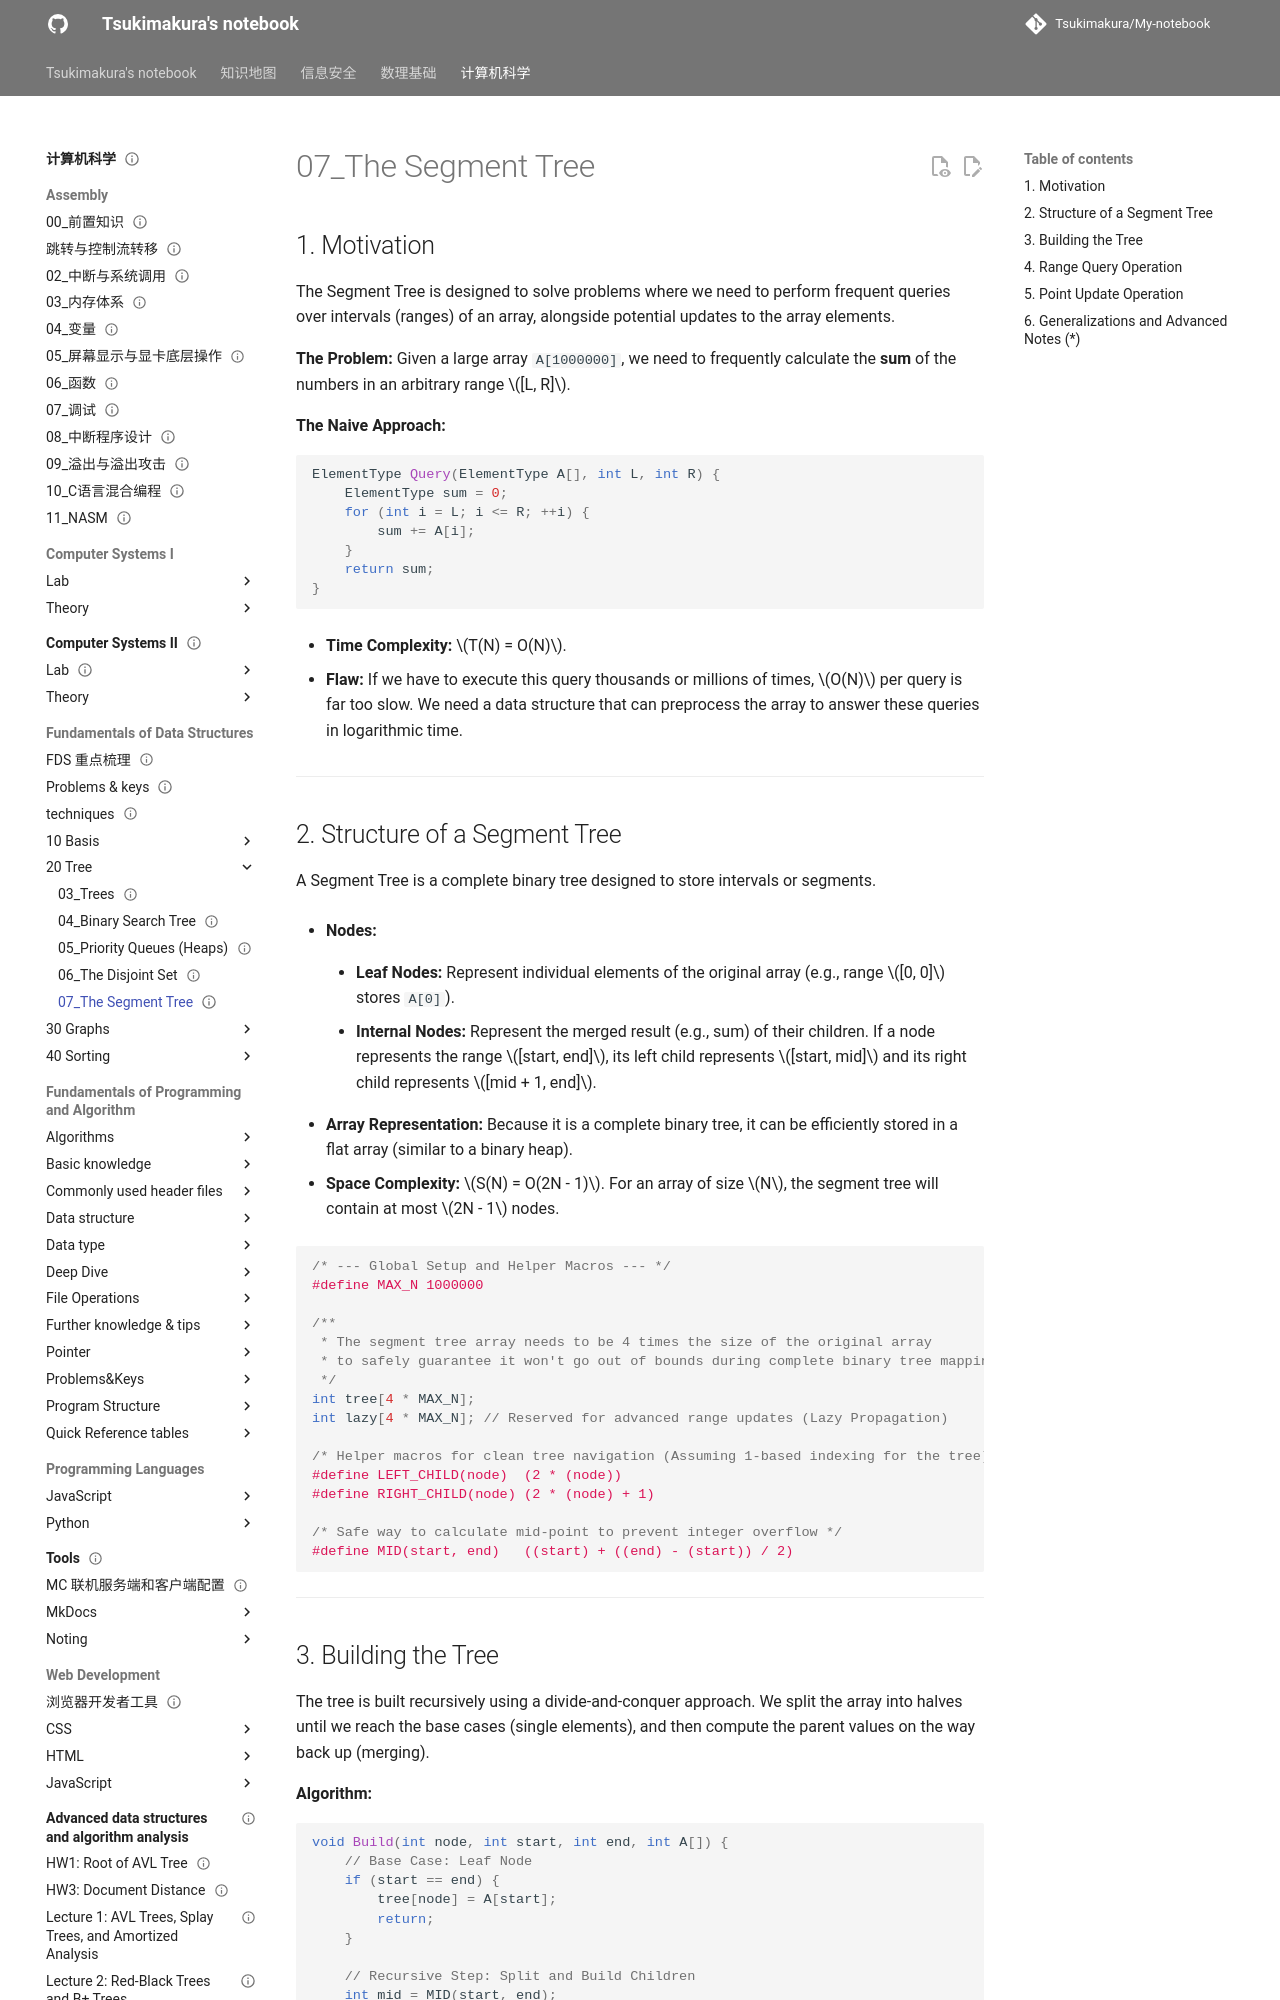

repository: Tsukimakura/My-notebook · page: 计算机科学/Fundamentals of Data Structures/20_Tree/07_The Segment Tree/index.html · generator: mkdocs

---
title: "07_The Segment Tree"
status: draft
tags: [cs]
created: null
updated: 2026-10-06
sources: []
---

# 07_The Segment Tree

## 1. Motivation

The Segment Tree is designed to solve problems where we need to perform frequent queries over intervals (ranges) of an array, alongside potential updates to the array elements.

**The Problem:** Given a large array `A[1000000]`, we need to frequently calculate the **sum** of the numbers in an arbitrary range $[L, R]$.

**The Naive Approach:**

```c
ElementType Query(ElementType A[], int L, int R) {
    ElementType sum = 0;
    for (int i = L; i <= R; ++i) {
        sum += A[i];
    }
    return sum;
}
```

- **Time Complexity:** $T(N) = O(N)$.

- **Flaw:** If we have to execute this query thousands or millions of times, $O(N)$ per query is far too slow. We need a data structure that can preprocess the array to answer these queries in logarithmic time.

---

## 2. Structure of a Segment Tree

A Segment Tree is a complete binary tree designed to store intervals or segments.

- **Nodes:**

	- **Leaf Nodes:** Represent individual elements of the original array (e.g., range $[0, 0]$ stores `A[0]`).

    - **Internal Nodes:** Represent the merged result (e.g., sum) of their children. If a node represents the range $[start, end]$, its left child represents $[start, mid]$ and its right child represents $[mid + 1, end]$.

- **Array Representation:** Because it is a complete binary tree, it can be efficiently stored in a flat array (similar to a binary heap).

- **Space Complexity:** $S(N) = O(2N - 1)$. For an array of size $N$, the segment tree will contain at most $2N - 1$ nodes.

```c
/* --- Global Setup and Helper Macros --- */
#define MAX_N 1000000

/**
 * The segment tree array needs to be 4 times the size of the original array
 * to safely guarantee it won't go out of bounds during complete binary tree mapping.
 */
int tree[4 * MAX_N];
int lazy[4 * MAX_N]; // Reserved for advanced range updates (Lazy Propagation)

/* Helper macros for clean tree navigation (Assuming 1-based indexing for the tree) */
#define LEFT_CHILD(node)  (2 * (node))
#define RIGHT_CHILD(node) (2 * (node) + 1)

/* Safe way to calculate mid-point to prevent integer overflow */
#define MID(start, end)   ((start) + ((end) - (start)) / 2)
```

---

## 3. Building the Tree

The tree is built recursively using a divide-and-conquer approach. We split the array into halves until we reach the base cases (single elements), and then compute the parent values on the way back up (merging).

**Algorithm:**

```c
void Build(int node, int start, int end, int A[]) {
    // Base Case: Leaf Node
    if (start == end) {
        tree[node] = A[start];
        return;
    }

    // Recursive Step: Split and Build Children
    int mid = MID(start, end);
    Build(LEFT_CHILD(node), start, mid, A);
    Build(RIGHT_CHILD(node), mid + 1, end, A);

    // Merge Logic: Sum of children (Pull up)
    tree[node] = tree[LEFT_CHILD(node)] + tree[RIGHT_CHILD(node)];
}
```

- **Time Complexity:** $T(N) = O(N)$.

- **Note:** This build process is an initial preprocessing step. It is $O(N)$, but it only needs to be run **once**.

---
